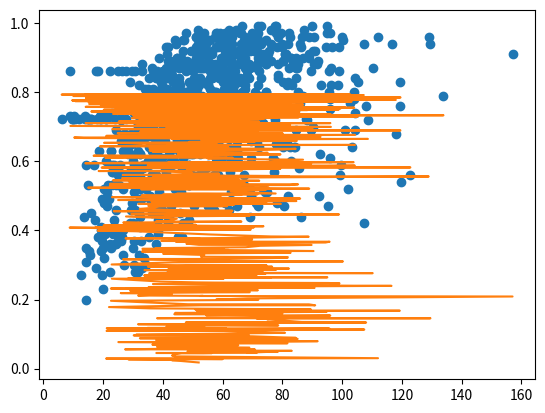

Reproduce this figure in Python.
# -*- coding: utf-8 -*-
"""
Created on Fri Feb 24 18:21:32 2023

[redacted]
"""



import numpy as np
from scipy.optimize import minimize
import math


def quadratic(x,a, b, c):
    return a/(1+2.73**(-b*x-c))

def objective(params):
    a, b, c = params
    return np.sum((quadratic(x,a,b, c) - y)**2)



# Load the data - the extra zeros are added as the curve should start from 0 
y=np.array([0,0,0,0,0,0,0,0,0,0,0,0,0,0,0,0,0,0,0,0,0,0,0,0,0,0,0,0,0,0,0,0,0,0,0,0,0,0,0,0,0,0,0,0,0,0,0,0,0,0,0,0,0,0,0,0,0,0,0,0,0,0,0,0,0,0,0,0,0,0,0,0,0,0,0,0,0,0,0,0,0.930	,	0.850	,	0.900	,	0.760	,	0.950	,	0.890	,	0.600	,	0.960	,	0.520	,	0.880	,	0.940	,	0.780	,	0.940	,	0.910	,	0.840	,	0.960	,	0.920	,	0.850	,	0.910	,	0.890	,	0.990	,	0.820	,	0.970	,	0.960	,	0.640	,	0.680	,	0.940	,	0.860	,	0.880	,	0.920	,	0.870	,	0.920	,	0.920	,	0.820	,	0.860	,	0.870	,	0.890	,	0.710	,	0.900	,	0.450	,	0.720	,	0.970	,	0.890	,	0.910	,	0.890	,	0.620	,	0.940	,	0.840	,	0.970	,	0.880	,	0.740	,	0.860	,	0.520	,	0.830	,	0.740	,	0.910	,	0.990	,	0.930	,	0.470	,	0.780	,	0.940	,	0.900	,	0.950	,	0.860	,	0.510	,	0.890	,	0.770	,	0.840	,	0.740	,	0.870	,	0.490	,	0.890	,	0.960	,	0.670	,	0.800	,	0.910	,	0.760	,	0.970	,	0.960	,	0.960	,	0.740	,	0.980	,	0.930	,	0.940	,	0.630	,	0.950	,	0.940	,	0.890	,	0.750	,	0.940	,	0.930	,	0.780	,	0.930	,	0.840	,	0.920	,	0.840	,	0.790	,	0.970	,	0.930	,	0.830	,	0.920	,	0.780	,	0.960	,	0.830	,	0.860	,	0.970	,	0.500	,	0.490	,	0.860	,	0.620	,	0.920	,	0.960	,	0.780	,	0.630	,	0.760	,	0.900	,	0.970	,	0.930	,	0.910	,	0.690	,	0.910	,	0.750	,	0.730	,	0.790	,	0.660	,	0.920	,	0.920	,	0.940	,	0.830	,	0.950	,	0.930	,	0.630	,	0.870	,	0.750	,	0.880	,	0.960	,	0.800	,	0.870	,	0.940	,	0.940	,	0.670	,	0.930	,	0.800	,	0.960	,	0.960	,	0.830	,	0.730	,	0.930	,	0.630	,	0.840	,	0.940	,	0.740	,	0.990	,	0.970	,	0.960	,	0.870	,	0.670	,	0.750	,	0.770	,	0.980	,	0.780	,	0.800	,	0.880	,	0.840	,	0.870	,	0.930	,	0.920	,	0.890	,	0.920	,	0.320	,	0.990	,	0.940	,	0.600	,	0.640	,	0.970	,	0.740	,	0.880	,	0.760	,	0.810	,	0.810	,	0.900	,	0.950	,	0.590	,	0.890	,	0.950	,	0.980	,	0.630	,	0.810	,	0.980	,	0.830	,	0.940	,	0.950	,	0.690	,	0.860	,	0.900	,	0.910	,	0.580	,	0.820	,	0.710	,	0.960	,	0.850	,	0.960	,	0.740	,	0.920	,	0.880	,	0.950	,	0.800	,	0.930	,	0.960	,	0.760	,	0.990	,	0.940	,	0.870	,	0.930	,	0.970	,	0.670	,	0.950	,	0.930	,	0.810	,	0.880	,	0.950	,	0.950	,	0.950	,	0.930	,	0.910	,	0.760	,	0.560	,	0.640	,	0.820	,	0.950	,	0.910	,	0.890	,	0.880	,	0.620	,	0.860	,	0.520	,	0.550	,	0.960	,	0.860	,	0.680	,	0.860	,	0.890	,	0.960	,	0.930	,	0.860	,	0.750	,	0.910	,	0.860	,	0.320	,	0.900	,	0.560	,	0.750	,	0.620	,	0.660	,	0.880	,	0.460	,	0.440	,	0.900	,	0.860	,	0.850	,	0.950	,	0.920	,	0.940	,	0.800	,	0.960	,	0.970	,	0.860	,	0.460	,	0.860	,	0.880	,	0.900	,	0.690	,	0.430	,	0.760	,	0.960	,	0.760	,	0.520	,	0.560	,	0.510	,	0.790	,	0.910	,	0.790	,	0.860	,	0.690	,	0.970	,	0.920	,	0.740	,	0.900	,	0.880	,	0.970	,	0.870	,	0.780	,	0.930	,	0.900	,	0.910	,	0.560	,	0.840	,	0.770	,	0.770	,	0.780	,	0.570	,	0.600	,	0.950	,	0.870	,	0.780	,	0.940	,	0.720	,	0.870	,	0.870	,	0.640	,	0.830	,	0.970	,	0.890	,	0.910	,	0.800	,	0.680	,	0.900	,	0.890	,	0.840	,	0.530	,	0.920	,	0.840	,	0.680	,	0.970	,	0.360	,	0.860	,	0.960	,	0.880	,	0.930	,	0.860	,	0.840	,	0.890	,	0.850	,	0.660	,	0.660	,	0.770	,	0.770	,	0.680	,	0.860	,	0.570	,	0.710	,	0.970	,	0.920	,	0.820	,	0.910	,	0.860	,	0.960	,	0.700	,	0.920	,	0.870	,	0.990	,	0.400	,	0.830	,	0.920	,	0.850	,	0.860	,	0.880	,	0.840	,	0.860	,	0.630	,	0.730	,	0.750	,	0.800	,	0.800	,	0.870	,	0.780	,	0.560	,	0.650	,	0.630	,	0.490	,	0.640	,	0.560	,	0.900	,	0.740	,	0.600	,	0.830	,	0.870	,	0.830	,	0.820	,	0.690	,	0.840	,	0.730	,	0.760	,	0.780	,	0.840	,	0.780	,	0.880	,	0.790	,	0.530	,	0.710	,	0.470	,	0.790	,	0.390	,	0.570	,	0.640	,	0.840	,	0.590	,	0.640	,	0.800	,	0.610	,	0.760	,	0.900	,	0.650	,	0.900	,	0.910	,	0.800	,	0.540	,	0.650	,	0.560	,	0.580	,	0.680	,	0.840	,	0.620	,	0.820	,	0.890	,	0.870	,	0.730	,	0.730	,	0.810	,	0.900	,	0.860	,	0.730	,	0.660	,	0.440	,	0.840	,	0.870	,	0.650	,	0.810	,	0.890	,	0.800	,	0.480	,	0.790	,	0.860	,	0.720	,	0.800	,	0.800	,	0.870	,	0.880	,	0.900	,	0.640	,	0.780	,	0.710	,	0.800	,	0.720	,	0.630	,	0.840	,	0.770	,	0.440	,	0.730	,	0.730	,	0.890	,	0.690	,	0.430	,	0.820	,	0.630	,	0.810	,	0.730	,	0.790	,	0.690	,	0.820	,	0.710	,	0.800	,	0.900	,	0.830	,	0.610	,	0.590	,	0.660	,	0.580	,	0.410	,	0.710	,	0.780	,	0.840	,	0.810	,	0.670	,	0.830	,	0.620	,	0.860	,	0.760	,	0.730	,	0.780	,	0.680	,	0.800	,	0.760	,	0.760	,	0.740	,	0.740	,	0.880	,	0.920	,	0.750	,	0.800	,	0.870	,	0.790	,	0.810	,	0.800	,	0.870	,	0.730	,	0.740	,	0.460	,	0.700	,	0.640	,	0.640	,	0.560	,	0.770	,	0.810	,	0.790	,	0.830	,	0.590	,	0.810	,	0.610	,	0.350	,	0.850	,	0.800	,	0.770	,	0.790	,	0.740	,	0.840	,	0.620	,	0.660	,	0.370	,	0.710	,	0.680	,	0.820	,	0.870	,	0.570	,	0.810	,	0.830	,	0.710	,	0.510	,	0.650	,	0.840	,	0.860	,	0.780	,	0.640	,	0.580	,	0.450	,	0.920	,	0.840	,	0.740	,	0.730	,	0.610	,	0.830	,	0.420	,	0.450	,	0.730	,	0.740	,	0.850	,	0.600	,	0.790	,	0.350	,	0.500	,	0.870	,	0.690	,	0.870	,	0.800	,	0.700	,	0.800	,	0.880	,	0.820	,	0.390	,	0.820	,	0.640	,	0.790	,	0.360	,	0.720	,	0.810	,	0.690	,	0.720	,	0.790	,	0.760	,	0.820	,	0.650	,	0.722	,	0.860	,	0.720	,	0.610	,	0.800	,	0.830	,	0.750	,	0.850	,	0.930	,	0.800	,	0.710	,	0.720	,	0.740	,	0.570	,	0.820	,	0.540	,	0.840	,	0.760	,	0.820	,	0.722	,	0.520	,	0.840	,	0.680	,	0.610	,	0.810	,	0.820	,	0.630	,	0.660	,	0.740	,	0.840	,	0.750	,	0.680	,	0.590	,	0.650	,	0.510	,	0.930	,	0.710	,	0.800	,	0.640	,	0.690	,	0.800	,	0.460	,	0.780	,	0.730	,	0.820	,	0.660	,	0.722	,	0.690	,	0.880	,	0.810	,	0.690	,	0.650	,	0.700	,	0.620	,	0.590	,	0.590	,	0.590	,	0.820	,	0.490	,	0.800	,	0.590	,	0.880	,	0.660	,	0.580	,	0.470	,	0.720	,	0.480	,	0.400	,	0.840	,	0.990	,	0.480	,	0.740	,	0.530	,	0.540	,	0.760	,	0.900	,	0.380	,	0.590	,	0.590	,	0.390	,	0.640	,	0.722	,	0.700	,	0.340	,	0.660	,	0.670	,	0.640	,	0.770	,	0.590	,	0.920	,	0.720	,	0.540	,	0.660	,	0.610	,	0.900	,	0.640	,	0.760	,	0.370	,	0.910	,	0.930	,	0.460	,	0.510	,	0.890	,	0.470	,	0.722	,	0.640	,	0.560	,	0.660	,	0.560	,	0.490	,	0.470	,	0.722	,	0.600	,	0.722	,	0.730	,	0.840	,	0.740	,	0.360	,	0.600	,	0.890	,	0.722	,	0.440	,	0.580	,	0.722	,	0.520	,	0.630	,	0.300	,	0.290	,	0.750	,	0.670	,	0.940	,	0.680	,	0.450	,	0.530	,	0.980	,	0.800	,	0.340	,	0.730	,	0.480	,	0.600	,	0.460	,	0.770	,	0.660	,	0.590	,	0.790	,	0.720	,	0.670	,	0.710	,	0.730	,	0.460	,	0.520	,	0.640	,	0.550	,	0.710	,	0.500	,	0.580	,	0.790	,	0.620	,	0.680	,	0.310	,	0.760	,	0.710	,	0.610	,	0.880	,	0.420	,	0.890	,	0.590	,	0.330	,	0.380	,	0.760	,	0.200	,	0.400	,	0.470	,	0.510	,	0.290	,	0.722	,	0.720	,	0.650	,	0.540	,	0.370	,	0.660	,	0.490	,	0.620	,	0.520	,	0.630	,	0.880	,	0.490	,	0.490	,	0.750	,	0.700	,	0.470	,	0.730	,	0.630	,	0.640	,	0.770	,	0.370	,	0.720	,	0.370	,	0.560	,	0.420	,	0.550	,	0.620	,	0.700	,	0.660	,	0.590	,	0.630	,	0.560	,	0.380	,	0.380	,	0.722	,	0.670	,	0.722	,	0.270	,	0.722	,	0.470	,	0.330	,	0.722	,	0.700	,	0.510	,	0.370	,	0.550	,	0.710	,	0.570	,	0.660	,	0.580	,	0.530	,	0.750	,	0.400	,	0.410	,	0.530	,	0.760	,	0.750	,	0.520	,	0.700	,	0.780	,	0.350	,	0.420	,	0.670	,	0.722	,	0.570	,	0.460	,	0.230	,	0.680	,	0.300	,	0.722	,	0.880	,	0.600	,	0.350	,	0.420	,	0.490	,	0.640	,	0.440	,	0.450	,	0.550	,	0.540	,	0.620	,	0.690	,	0.270	,	0.570	,	0.750	,	0.430	,	0.360	,	0.680	,	0.560	,	0.790	,	0.300	,	0.580	,	0.330	,	0.770	,	0.722	,	0.722	,	0.830	,	0.722	,	0.700	,	0.722	,	0.280	,	0.410	,	0.722	,	0.530	,	0.680	,	0.720	,	0.550	,	0.700	,	0.280	,	0.480	,	0.490	,	0.500	,	0.840	,	0.722	,	0.620	,	0.722	,	0.722	,	0.680	,	0.722	,	0.630	,	0.722	,	0.530	,	0.610	,	0.860	,	0.770	,	0.570	,	0.722	,	0.610	,	0.280	,	0.690	,	0.670	,	0.780	,	0.430	,	0.730	,	0.640	,	0.590	,	0.390	,	0.680	,	0.440	,	0.690	,	0.380	,	0.280	,	0.490	,	0.610	,	0.540	,	0.530])
x=np.array([0,0,0,0,0,0,0,0,0,0,0,0,0,0,0,0,0,0,0,0,0,0,0,0,0,0,0,0,0,0,0,0,0,0,0,0,0,0,0,0,0,0,0,0,0,0,0,0,0,0,0,0,0,0,0,0,0,0,0,0,0,0,0,0,0,0,0,0,0,0,0,0,0,0,0,0,0,0,0,0,51.95952247	,	42.97	,	45.90300448	,	28.41885246	,	59.9535533	,	50.82461538	,	20.95032468	,	112.0065957	,	43.96355978	,	43.019081	,	44.31566964	,	46.21038961	,	53.55721198	,	56.40510086	,	37.7788806	,	71.39692506	,	68.18060274	,	78.56388175	,	60.81419355	,	48.21948529	,	72.68456464	,	83.13738776	,	58.07537778	,	70.83076923	,	36.50025862	,	27.30863636	,	68.93	,	38.01058252	,	56.29187179	,	65.21327103	,	36.45309735	,	60.86730769	,	52.29508242	,	81.68562842	,	25.06	,	67.55978892	,	91.79909297	,	73.64363636	,	45.61337838	,	38.742	,	37.75851752	,	71.98584821	,	51.34381963	,	41.22606061	,	85.10661721	,	32.26805195	,	79.85325714	,	84.48697248	,	69.965209	,	45.82872774	,	30.21026239	,	30.59	,	68.82374194	,	65.46022599	,	31.00067606	,	80.87636364	,	71.975625	,	59.67135338	,	21.12421053	,	41.26276888	,	107.4177143	,	38.57578616	,	74.54784566	,	95.69901478	,	21.17990476	,	61.09	,	34.77347926	,	45.46629464	,	53.97239203	,	41.15466667	,	42.88755556	,	41.53540816	,	78.61315068	,	31.64256198	,	62.54953846	,	81.06804348	,	108.0348024	,	47.64601824	,	100.1105797	,	86.49886199	,	74.88128319	,	76.07804408	,	71.29142857	,	129.5627907	,	38.01504202	,	67.04556738	,	86.01811321	,	74.38541547	,	96.03133333	,	54.45572414	,	68.03	,	43.79245014	,	80.00343558	,	68.66390836	,	50.56109244	,	50.87527897	,	44.07433962	,	94.79862745	,	51.4827933	,	119.3089754	,	54.81376694	,	59.64165025	,	50.92274238	,	63.259	,	89.52073569	,	61.95057692	,	35.74915989	,	21.93301242	,	36.65105769	,	52.52169863	,	90.97255639	,	88.8698338	,	48.37737931	,	22.59303226	,	67.99398417	,	71.93758242	,	57.80506494	,	68.36594828	,	157.0520823	,	52.53177898	,	53.45263636	,	31.68064516	,	43.01161644	,	35.08412451	,	25.87436658	,	69.06726027	,	49.39934021	,	63.06814607	,	29.00257534	,	71.7961991	,	40.94311005	,	22.54856287	,	49.11452514	,	27.65126984	,	90.74089888	,	59.68579832	,	35.10416667	,	45.29884097	,	116.5237097	,	72.76506739	,	36.65543689	,	99.11041353	,	95.48261097	,	57.28556769	,	51.14273138	,	39.32428571	,	22.87880109	,	60.35657426	,	28.36021918	,	39.35133333	,	76.20611898	,	39.66857143	,	95.04613372	,	60.88324561	,	62.65021978	,	57.62791878	,	33.68681081	,	70.38542936	,	71.32225275	,	51.83497143	,	63.53890173	,	74.35227273	,	57.39912863	,	35.37459016	,	110.2262931	,	41.5736105	,	62.6365748	,	73.50577007	,	70.61031746	,	33.79982143	,	77.84623762	,	58.75940541	,	77.615	,	53.20203915	,	82.20629428	,	41.8840274	,	47.86730458	,	76.55537415	,	34.95591837	,	51.55282974	,	74.63928571	,	46.76785714	,	22.81222727	,	43.34560364	,	100.2788372	,	64.50692494	,	26.63813559	,	34.11452012	,	62.18142857	,	81.71039039	,	81.81495238	,	52.72099715	,	53.85267016	,	40.07	,	82.73669834	,	65.08285714	,	32.95145455	,	51.25040816	,	43.57210674	,	90.41237624	,	62.21861048	,	61.85	,	42.1972103	,	56.43049887	,	33.12497041	,	60.46747604	,	37.51766423	,	58.38543956	,	67.60098901	,	72.52193878	,	89.76683983	,	52.06241096	,	47.8549726	,	94.430625	,	95.79158683	,	44.30931937	,	55.77366548	,	69.0486711	,	39.41479452	,	68.83348315	,	47.17456522	,	55.17806122	,	69.86287212	,	61.40816279	,	55.37053571	,	42.12140436	,	52.20913699	,	27.46660131	,	55.23298153	,	60.79869565	,	88.7910453	,	76.11037736	,	55.86041916	,	30.97466042	,	18.15777778	,	34.39377049	,	36.52323651	,	69.4169163	,	55.78877778	,	38.70085246	,	8.76	,	66.76202658	,	70.43171429	,	51.76510204	,	17.46	,	62.18854305	,	73.65477366	,	40.60959184	,	20.13627968	,	50.99820253	,	27.16733957	,	30.85979592	,	36.8915	,	26.70800539	,	66.28084592	,	37.63614754	,	41.76428571	,	44.63267532	,	27.634	,	42.08447964	,	44.12067055	,	51.13944056	,	69.01350427	,	40.81016173	,	60.93972125	,	66.0047138	,	98.96333333	,	29.3801897	,	42.79412104	,	60.13629893	,	62.91698113	,	40.39389671	,	23.53020202	,	55.78228571	,	63.26935361	,	50.94271676	,	32.21162338	,	36.2874359	,	38.70090909	,	43.8908867	,	61.47768254	,	35.095	,	63.88306383	,	31.75364985	,	79.50087912	,	50.42796721	,	52.89158607	,	66.15	,	74.62922652	,	53.86833333	,	52.89063694	,	36.15102981	,	51.15785714	,	84.67266667	,	80.73115385	,	24.98554545	,	55.98360743	,	73.2602551	,	85.9477551	,	61.27221024	,	22.9369281	,	59.33967603	,	52.32540146	,	46.68824513	,	32.8576824	,	66.24880435	,	39.97806452	,	43.36095238	,	71.61784264	,	44.61627329	,	54.45285714	,	77.74064516	,	62.66134948	,	63.52201072	,	74.45875	,	32.67421053	,	88.97595694	,	80.10065089	,	62.64182482	,	14.93542466	,	75.40343826	,	62.14271795	,	33.11828402	,	65.65612245	,	22.2041	,	40	,	82.44096346	,	85.24830645	,	57.63278061	,	22.26	,	58.91494305	,	67.38355972	,	61.48065574	,	40.02754386	,	28.60650485	,	58.48387755	,	72.25191489	,	55.32528767	,	29.63	,	23.24649123	,	47.72015873	,	59.06637168	,	65.46781931	,	63.87100529	,	64.77211864	,	26.31	,	128.9867147	,	36.70545455	,	67.46867347	,	82.11962264	,	77.40792642	,	26.51588235	,	48.78702041	,	46.76033708	,	58.83569014	,	50.02927039	,	49.58850829	,	41.13382979	,	32.87	,	18.48231214	,	32.34174603	,	49.47146341	,	66.41722543	,	48.0567027	,	52.90806971	,	79.26323077	,	67.06771429	,	77.98160748	,	36.33894879	,	19.47672131	,	28.22584726	,	122.8456126	,	67.6176	,	104.2533036	,	34.89526316	,	44.93930233	,	62.71051587	,	60.44857143	,	55.11176471	,	89.62528571	,	55.73430657	,	14.00143617	,	29.06787611	,	103.839	,	41.85183673	,	95.83181818	,	74.41709677	,	86.90817121	,	67.00781513	,	70.17058824	,	54.95821429	,	63.33327103	,	20.727	,	30.07	,	43.4977381	,	56.35724138	,	16.78934247	,	58.54333333	,	61.49946136	,	57.81418033	,	79.36413428	,	60.98854037	,	44.98185567	,	72.01340708	,	75.05781385	,	45.12424318	,	36.53146718	,	58.5926	,	49.888	,	46.24043038	,	35.54538462	,	38.12900966	,	60.8999631	,	71.86025806	,	80.09716129	,	84.45073634	,	35.46629032	,	44	,	61.90168142	,	44.798125	,	60.50177778	,	18.9	,	29.31472727	,	32.25222222	,	104.3013882	,	49.86928571	,	58.24102041	,	41.38612245	,	45.58668281	,	57.18532663	,	20.26782857	,	59.38766854	,	63.96598015	,	48.81142857	,	70.73453571	,	61.36720548	,	84.80056995	,	52.87	,	59.58264957	,	84.21825581	,	78.1369246	,	53.15189041	,	57.37820896	,	108.6262918	,	63.22976744	,	43.06232639	,	45.41530612	,	13.48429577	,	10.27989071	,	60.00669323	,	66.23960591	,	62.77268482	,	38.30172973	,	92.75251337	,	42.22693878	,	43.97339806	,	21.01491429	,	39.65995556	,	104.3129814	,	31.96643836	,	33.8387062	,	57.66924119	,	62.82280323	,	53.1952381	,	65.14809917	,	35.25264957	,	80.10856423	,	24.8443553	,	32.18395225	,	52.69406593	,	54.17286533	,	63.44	,	39.93832918	,	71.81427313	,	52.91722222	,	32.3697479	,	56.66857585	,	41.13123711	,	34.07060241	,	40.89497159	,	43.26533333	,	60.33717949	,	119.5109227	,	44.98936508	,	72.27536232	,	23.04576271	,	58.7676178	,	90.16469388	,	67.73827586	,	41.25584488	,	69.23239554	,	41.18119134	,	60.40671875	,	50.23	,	96.23554622	,	9.009257143	,	52.33758621	,	30.50666667	,	32.39275449	,	82.58229219	,	46.33571429	,	36.26120301	,	35.37214925	,	36.5228	,	53.22991111	,	45.37384946	,	48.86624615	,	55.78967742	,	96.06407266	,	14.07696429	,	60.9721039	,	49.81666667	,	53.00828571	,	72.18457143	,	37.73759657	,	52.19455197	,	28.41194805	,	44.61035714	,	25.20262338	,	34.61367542	,	41.03	,	39.77702703	,	53.69817043	,	32.11438017	,	60.86669173	,	60.19083744	,	72.65298701	,	74.20096154	,	29.58217949	,	72.72674134	,	72.04692308	,	51.61058824	,	59.03247813	,	85.43267281	,	36.25130435	,	71.40795238	,	78.59026455	,	40.55428571	,	77.0692437	,	57.8490604	,	105.2425543	,	46.58670554	,	31.95460808	,	61.74125506	,	33.40627178	,	68.27919137	,	30.12424419	,	133.9229457	,	29.86726027	,	81.97305764	,	51.5039759	,	61.93857143	,	47.50731092	,	63.78396226	,	44.64640569	,	45.36043478	,	71.6208	,	96.14096774	,	23.30244019	,	49.38211155	,	83.744	,	40.89454545	,	24.11026455	,	62.21388571	,	67.42508982	,	31.70365559	,	34.10764479	,	62.78731343	,	85.65	,	67.52169863	,	45.92486141	,	16	,	47.66111111	,	44.06539326	,	46.55	,	42.23	,	43.5275	,	56.11674772	,	58.40737201	,	78.10706349	,	48.0938961	,	43.66619048	,	88.38973422	,	58.61571429	,	40.90584527	,	98.77309589	,	30.11913649	,	68.00129353	,	47.49979849	,	52.13326146	,	27.47	,	20.19778689	,	63.86182073	,	45.94776398	,	76.71207006	,	44.32587224	,	63.91361345	,	48.07795918	,	81.69098592	,	39.50591837	,	56.31865801	,	65.61901639	,	62.109375	,	99.44827004	,	38.08757202	,	30.16797468	,	96.61201327	,	31.53748201	,	36.85859459	,	57.01981873	,	24.18021563	,	104.0361633	,	24.17708215	,	76.17	,	69.78982143	,	51.54777293	,	50.83643735	,	26	,	100.9509028	,	78.57081232	,	62.65625899	,	84.64359649	,	47.38838298	,	35.04207547	,	49.90817337	,	23.46	,	40.25851852	,	14.12681564	,	45.87166163	,	50.60853862	,	47.28176991	,	41.65253456	,	65.06636691	,	31.71693151	,	40.64137363	,	71.67407792	,	77.4747981	,	29.76398058	,	19.20018519	,	50.29409639	,	66.51636015	,	60.64186722	,	44.01992126	,	22.9668323	,	53.8909816	,	25.60588235	,	86.98934783	,	26.40531507	,	33.25937695	,	42.87646341	,	25.07552124	,	72.21632877	,	23.81181818	,	65.07661376	,	15.27825503	,	54.17081181	,	55.73440678	,	62.16760291	,	49.22547619	,	55.0027003	,	61.72237467	,	49.69918919	,	38.35512635	,	55.12642857	,	69.43129121	,	82.75887052	,	35.30122449	,	57.74410774	,	30.27005495	,	61.58186813	,	86.32017751	,	39.53113744	,	74.77012987	,	42.03925373	,	95.23398496	,	14.9725	,	103.1905627	,	58.58634146	,	71.60664083	,	99.24515038	,	69.86472284	,	64.64171315	,	10.61	,	82.79146444	,	19.33	,	35.22134771	,	52.48043956	,	46.535	,	24.26814016	,	42.73377049	,	54.94717557	,	9.8	,	86.29973384	,	53.55887931	,	9.6	,	73.47585127	,	47.25583062	,	26.93666667	,	32.88285714	,	55.81527132	,	39.05642857	,	51.79763077	,	117.9728571	,	15.90439437	,	25.37680672	,	87.18	,	85.08764706	,	19.19910663	,	33.3102459	,	71.23396437	,	43.67547826	,	39.3614094	,	61.32173469	,	51.45448598	,	25.49148148	,	60.77384259	,	43.06340782	,	34.26532091	,	31.56058577	,	38.23034483	,	62.20737991	,	101.8163196	,	55.05556901	,	36.5718578	,	58.09621622	,	69.6271028	,	46.78748031	,	58.22649547	,	49.53557377	,	61.61043956	,	14.22824742	,	58.90225974	,	39.57763066	,	39.62785498	,	83.69559278	,	41.75937269	,	52.41878706	,	30.27506849	,	31.96	,	46.40203647	,	36.68140351	,	14.30375691	,	38.45383117	,	80.47101604	,	62.86793103	,	17.73604396	,	88	,	53.17511727	,	55.33981221	,	119.5495477	,	32.70419192	,	64.94677419	,	35.57010101	,	37.96491484	,	69.04178138	,	45.43011494	,	45.72065789	,	50.69259574	,	32.52498789	,	43.00371901	,	52.34522184	,	42.70972477	,	37.98896104	,	31.76072727	,	57.06897243	,	70.08017857	,	25.06155738	,	26.10638298	,	25.79528517	,	57.11981865	,	28.99095238	,	46.78533898	,	48.22359223	,	57.46671159	,	69.42809524	,	48.69696429	,	47.94136986	,	26.74688312	,	18.33789189	,	35.345	,	10	,	48.75830846	,	15.1552381	,	12.61333333	,	15	,	50.49136986	,	26.76073469	,	37.99133333	,	54.7741791	,	45.92604938	,	19.46869565	,	43.46741144	,	53.55675676	,	28.90940476	,	40.57849785	,	54.46131868	,	21.697	,	46.51645022	,	22.85591623	,	23.79694611	,	48.82255952	,	72.92977199	,	50.4908313	,	26.55296188	,	31.51671429	,	41.54104478	,	22.70155224	,	29.8102965	,	61.72	,	19	,	30.91688889	,	57.19375	,	19.82983607	,	29.43350158	,	34.33725806	,	11.99931559	,	91.66682609	,	36.47704501	,	19.93967816	,	107.2425397	,	37.13043478	,	64.60185841	,	69.10833333	,	45.70455801	,	58.17262295	,	35.85147651	,	41.96136213	,	36.31315018	,	19.6435	,	77.08158904	,	84.1776234	,	48.57269663	,	37.60631579	,	26.84539683	,	37.68773026	,	44.57091644	,	30.35542857	,	33.30252852	,	15.45473684	,	31.11539063	,	18	,	14	,	80.33534483	,	6.081890244	,	48.97448052	,	25.65299771	,	22.21012245	,	19.22396491	,	26.01695652	,	35.86796875	,	67.56742268	,	48.50410658	,	32.81420168	,	90.19535714	,	30.76928571	,	78.08273556	,	32.23571429	,	92.2445584	,	65.95626404	,	26	,	92.43315942	,	26.01956522	,	21	,	60.71192308	,	21	,	64.87590426	,	16	,	24.30048443	,	59.50614525	,	67.99716981	,	102.6460526	,	62.5975	,	36.01585366	,	38.32656388	,	31.67576812	,	43.96111111	,	46.45325062	,	52.58647619	,	17.11377522	,	39.34466019	,	80.20971429	,	62.2930031	,	38.23	,	57.48908676	,	42.08746479	,	39.5302924	,	44.87679452	,	42.52917647	,	32.765	,	62.3666	,	49.96838961	,	48.64906667])



# Define the objective function
def objective(params):
    a,b, c = params
    return np.sum((quadratic(x, a,b, c) - y)**2)

# Estimate the parameters using the least squares method
initial_guess = [0,0, 0]
result = minimize(objective, initial_guess)

yorig=np.array([0.930	,	0.850	,	0.900	,	0.760	,	0.950	,	0.890	,	0.600	,	0.960	,	0.520	,	0.880	,	0.940	,	0.780	,	0.940	,	0.910	,	0.840	,	0.960	,	0.920	,	0.850	,	0.910	,	0.890	,	0.990	,	0.820	,	0.970	,	0.960	,	0.640	,	0.680	,	0.940	,	0.860	,	0.880	,	0.920	,	0.870	,	0.920	,	0.920	,	0.820	,	0.860	,	0.870	,	0.890	,	0.710	,	0.900	,	0.450	,	0.720	,	0.970	,	0.890	,	0.910	,	0.890	,	0.620	,	0.940	,	0.840	,	0.970	,	0.880	,	0.740	,	0.860	,	0.520	,	0.830	,	0.740	,	0.910	,	0.990	,	0.930	,	0.470	,	0.780	,	0.940	,	0.900	,	0.950	,	0.860	,	0.510	,	0.890	,	0.770	,	0.840	,	0.740	,	0.870	,	0.490	,	0.890	,	0.960	,	0.670	,	0.800	,	0.910	,	0.760	,	0.970	,	0.960	,	0.960	,	0.740	,	0.980	,	0.930	,	0.940	,	0.630	,	0.950	,	0.940	,	0.890	,	0.750	,	0.940	,	0.930	,	0.780	,	0.930	,	0.840	,	0.920	,	0.840	,	0.790	,	0.970	,	0.930	,	0.830	,	0.920	,	0.780	,	0.960	,	0.830	,	0.860	,	0.970	,	0.500	,	0.490	,	0.860	,	0.620	,	0.920	,	0.960	,	0.780	,	0.630	,	0.760	,	0.900	,	0.970	,	0.930	,	0.910	,	0.690	,	0.910	,	0.750	,	0.730	,	0.790	,	0.660	,	0.920	,	0.920	,	0.940	,	0.830	,	0.950	,	0.930	,	0.630	,	0.870	,	0.750	,	0.880	,	0.960	,	0.800	,	0.870	,	0.940	,	0.940	,	0.670	,	0.930	,	0.800	,	0.960	,	0.960	,	0.830	,	0.730	,	0.930	,	0.630	,	0.840	,	0.940	,	0.740	,	0.990	,	0.970	,	0.960	,	0.870	,	0.670	,	0.750	,	0.770	,	0.980	,	0.780	,	0.800	,	0.880	,	0.840	,	0.870	,	0.930	,	0.920	,	0.890	,	0.920	,	0.320	,	0.990	,	0.940	,	0.600	,	0.640	,	0.970	,	0.740	,	0.880	,	0.760	,	0.810	,	0.810	,	0.900	,	0.950	,	0.590	,	0.890	,	0.950	,	0.980	,	0.630	,	0.810	,	0.980	,	0.830	,	0.940	,	0.950	,	0.690	,	0.860	,	0.900	,	0.910	,	0.580	,	0.820	,	0.710	,	0.960	,	0.850	,	0.960	,	0.740	,	0.920	,	0.880	,	0.950	,	0.800	,	0.930	,	0.960	,	0.760	,	0.990	,	0.940	,	0.870	,	0.930	,	0.970	,	0.670	,	0.950	,	0.930	,	0.810	,	0.880	,	0.950	,	0.950	,	0.950	,	0.930	,	0.910	,	0.760	,	0.560	,	0.640	,	0.820	,	0.950	,	0.910	,	0.890	,	0.880	,	0.620	,	0.860	,	0.520	,	0.550	,	0.960	,	0.860	,	0.680	,	0.860	,	0.890	,	0.960	,	0.930	,	0.860	,	0.750	,	0.910	,	0.860	,	0.320	,	0.900	,	0.560	,	0.750	,	0.620	,	0.660	,	0.880	,	0.460	,	0.440	,	0.900	,	0.860	,	0.850	,	0.950	,	0.920	,	0.940	,	0.800	,	0.960	,	0.970	,	0.860	,	0.460	,	0.860	,	0.880	,	0.900	,	0.690	,	0.430	,	0.760	,	0.960	,	0.760	,	0.520	,	0.560	,	0.510	,	0.790	,	0.910	,	0.790	,	0.860	,	0.690	,	0.970	,	0.920	,	0.740	,	0.900	,	0.880	,	0.970	,	0.870	,	0.780	,	0.930	,	0.900	,	0.910	,	0.560	,	0.840	,	0.770	,	0.770	,	0.780	,	0.570	,	0.600	,	0.950	,	0.870	,	0.780	,	0.940	,	0.720	,	0.870	,	0.870	,	0.640	,	0.830	,	0.970	,	0.890	,	0.910	,	0.800	,	0.680	,	0.900	,	0.890	,	0.840	,	0.530	,	0.920	,	0.840	,	0.680	,	0.970	,	0.360	,	0.860	,	0.960	,	0.880	,	0.930	,	0.860	,	0.840	,	0.890	,	0.850	,	0.660	,	0.660	,	0.770	,	0.770	,	0.680	,	0.860	,	0.570	,	0.710	,	0.970	,	0.920	,	0.820	,	0.910	,	0.860	,	0.960	,	0.700	,	0.920	,	0.870	,	0.990	,	0.400	,	0.830	,	0.920	,	0.850	,	0.860	,	0.880	,	0.840	,	0.860	,	0.630	,	0.730	,	0.750	,	0.800	,	0.800	,	0.870	,	0.780	,	0.560	,	0.650	,	0.630	,	0.490	,	0.640	,	0.560	,	0.900	,	0.740	,	0.600	,	0.830	,	0.870	,	0.830	,	0.820	,	0.690	,	0.840	,	0.730	,	0.760	,	0.780	,	0.840	,	0.780	,	0.880	,	0.790	,	0.530	,	0.710	,	0.470	,	0.790	,	0.390	,	0.570	,	0.640	,	0.840	,	0.590	,	0.640	,	0.800	,	0.610	,	0.760	,	0.900	,	0.650	,	0.900	,	0.910	,	0.800	,	0.540	,	0.650	,	0.560	,	0.580	,	0.680	,	0.840	,	0.620	,	0.820	,	0.890	,	0.870	,	0.730	,	0.730	,	0.810	,	0.900	,	0.860	,	0.730	,	0.660	,	0.440	,	0.840	,	0.870	,	0.650	,	0.810	,	0.890	,	0.800	,	0.480	,	0.790	,	0.860	,	0.720	,	0.800	,	0.800	,	0.870	,	0.880	,	0.900	,	0.640	,	0.780	,	0.710	,	0.800	,	0.720	,	0.630	,	0.840	,	0.770	,	0.440	,	0.730	,	0.730	,	0.890	,	0.690	,	0.430	,	0.820	,	0.630	,	0.810	,	0.730	,	0.790	,	0.690	,	0.820	,	0.710	,	0.800	,	0.900	,	0.830	,	0.610	,	0.590	,	0.660	,	0.580	,	0.410	,	0.710	,	0.780	,	0.840	,	0.810	,	0.670	,	0.830	,	0.620	,	0.860	,	0.760	,	0.730	,	0.780	,	0.680	,	0.800	,	0.760	,	0.760	,	0.740	,	0.740	,	0.880	,	0.920	,	0.750	,	0.800	,	0.870	,	0.790	,	0.810	,	0.800	,	0.870	,	0.730	,	0.740	,	0.460	,	0.700	,	0.640	,	0.640	,	0.560	,	0.770	,	0.810	,	0.790	,	0.830	,	0.590	,	0.810	,	0.610	,	0.350	,	0.850	,	0.800	,	0.770	,	0.790	,	0.740	,	0.840	,	0.620	,	0.660	,	0.370	,	0.710	,	0.680	,	0.820	,	0.870	,	0.570	,	0.810	,	0.830	,	0.710	,	0.510	,	0.650	,	0.840	,	0.860	,	0.780	,	0.640	,	0.580	,	0.450	,	0.920	,	0.840	,	0.740	,	0.730	,	0.610	,	0.830	,	0.420	,	0.450	,	0.730	,	0.740	,	0.850	,	0.600	,	0.790	,	0.350	,	0.500	,	0.870	,	0.690	,	0.870	,	0.800	,	0.700	,	0.800	,	0.880	,	0.820	,	0.390	,	0.820	,	0.640	,	0.790	,	0.360	,	0.720	,	0.810	,	0.690	,	0.720	,	0.790	,	0.760	,	0.820	,	0.650	,	0.722	,	0.860	,	0.720	,	0.610	,	0.800	,	0.830	,	0.750	,	0.850	,	0.930	,	0.800	,	0.710	,	0.720	,	0.740	,	0.570	,	0.820	,	0.540	,	0.840	,	0.760	,	0.820	,	0.722	,	0.520	,	0.840	,	0.680	,	0.610	,	0.810	,	0.820	,	0.630	,	0.660	,	0.740	,	0.840	,	0.750	,	0.680	,	0.590	,	0.650	,	0.510	,	0.930	,	0.710	,	0.800	,	0.640	,	0.690	,	0.800	,	0.460	,	0.780	,	0.730	,	0.820	,	0.660	,	0.722	,	0.690	,	0.880	,	0.810	,	0.690	,	0.650	,	0.700	,	0.620	,	0.590	,	0.590	,	0.590	,	0.820	,	0.490	,	0.800	,	0.590	,	0.880	,	0.660	,	0.580	,	0.470	,	0.720	,	0.480	,	0.400	,	0.840	,	0.990	,	0.480	,	0.740	,	0.530	,	0.540	,	0.760	,	0.900	,	0.380	,	0.590	,	0.590	,	0.390	,	0.640	,	0.722	,	0.700	,	0.340	,	0.660	,	0.670	,	0.640	,	0.770	,	0.590	,	0.920	,	0.720	,	0.540	,	0.660	,	0.610	,	0.900	,	0.640	,	0.760	,	0.370	,	0.910	,	0.930	,	0.460	,	0.510	,	0.890	,	0.470	,	0.722	,	0.640	,	0.560	,	0.660	,	0.560	,	0.490	,	0.470	,	0.722	,	0.600	,	0.722	,	0.730	,	0.840	,	0.740	,	0.360	,	0.600	,	0.890	,	0.722	,	0.440	,	0.580	,	0.722	,	0.520	,	0.630	,	0.300	,	0.290	,	0.750	,	0.670	,	0.940	,	0.680	,	0.450	,	0.530	,	0.980	,	0.800	,	0.340	,	0.730	,	0.480	,	0.600	,	0.460	,	0.770	,	0.660	,	0.590	,	0.790	,	0.720	,	0.670	,	0.710	,	0.730	,	0.460	,	0.520	,	0.640	,	0.550	,	0.710	,	0.500	,	0.580	,	0.790	,	0.620	,	0.680	,	0.310	,	0.760	,	0.710	,	0.610	,	0.880	,	0.420	,	0.890	,	0.590	,	0.330	,	0.380	,	0.760	,	0.200	,	0.400	,	0.470	,	0.510	,	0.290	,	0.722	,	0.720	,	0.650	,	0.540	,	0.370	,	0.660	,	0.490	,	0.620	,	0.520	,	0.630	,	0.880	,	0.490	,	0.490	,	0.750	,	0.700	,	0.470	,	0.730	,	0.630	,	0.640	,	0.770	,	0.370	,	0.720	,	0.370	,	0.560	,	0.420	,	0.550	,	0.620	,	0.700	,	0.660	,	0.590	,	0.630	,	0.560	,	0.380	,	0.380	,	0.722	,	0.670	,	0.722	,	0.270	,	0.722	,	0.470	,	0.330	,	0.722	,	0.700	,	0.510	,	0.370	,	0.550	,	0.710	,	0.570	,	0.660	,	0.580	,	0.530	,	0.750	,	0.400	,	0.410	,	0.530	,	0.760	,	0.750	,	0.520	,	0.700	,	0.780	,	0.350	,	0.420	,	0.670	,	0.722	,	0.570	,	0.460	,	0.230	,	0.680	,	0.300	,	0.722	,	0.880	,	0.600	,	0.350	,	0.420	,	0.490	,	0.640	,	0.440	,	0.450	,	0.550	,	0.540	,	0.620	,	0.690	,	0.270	,	0.570	,	0.750	,	0.430	,	0.360	,	0.680	,	0.560	,	0.790	,	0.300	,	0.580	,	0.330	,	0.770	,	0.722	,	0.722	,	0.830	,	0.722	,	0.700	,	0.722	,	0.280	,	0.410	,	0.722	,	0.530	,	0.680	,	0.720	,	0.550	,	0.700	,	0.280	,	0.480	,	0.490	,	0.500	,	0.840	,	0.722	,	0.620	,	0.722	,	0.722	,	0.680	,	0.722	,	0.630	,	0.722	,	0.530	,	0.610	,	0.860	,	0.770	,	0.570	,	0.722	,	0.610	,	0.280	,	0.690	,	0.670	,	0.780	,	0.430	,	0.730	,	0.640	,	0.590	,	0.390	,	0.680	,	0.440	,	0.690	,	0.380	,	0.280	,	0.490	,	0.610	,	0.540	,	0.530])
xorig=np.array([51.95952247	,	42.97	,	45.90300448	,	28.41885246	,	59.9535533	,	50.82461538	,	20.95032468	,	112.0065957	,	43.96355978	,	43.019081	,	44.31566964	,	46.21038961	,	53.55721198	,	56.40510086	,	37.7788806	,	71.39692506	,	68.18060274	,	78.56388175	,	60.81419355	,	48.21948529	,	72.68456464	,	83.13738776	,	58.07537778	,	70.83076923	,	36.50025862	,	27.30863636	,	68.93	,	38.01058252	,	56.29187179	,	65.21327103	,	36.45309735	,	60.86730769	,	52.29508242	,	81.68562842	,	25.06	,	67.55978892	,	91.79909297	,	73.64363636	,	45.61337838	,	38.742	,	37.75851752	,	71.98584821	,	51.34381963	,	41.22606061	,	85.10661721	,	32.26805195	,	79.85325714	,	84.48697248	,	69.965209	,	45.82872774	,	30.21026239	,	30.59	,	68.82374194	,	65.46022599	,	31.00067606	,	80.87636364	,	71.975625	,	59.67135338	,	21.12421053	,	41.26276888	,	107.4177143	,	38.57578616	,	74.54784566	,	95.69901478	,	21.17990476	,	61.09	,	34.77347926	,	45.46629464	,	53.97239203	,	41.15466667	,	42.88755556	,	41.53540816	,	78.61315068	,	31.64256198	,	62.54953846	,	81.06804348	,	108.0348024	,	47.64601824	,	100.1105797	,	86.49886199	,	74.88128319	,	76.07804408	,	71.29142857	,	129.5627907	,	38.01504202	,	67.04556738	,	86.01811321	,	74.38541547	,	96.03133333	,	54.45572414	,	68.03	,	43.79245014	,	80.00343558	,	68.66390836	,	50.56109244	,	50.87527897	,	44.07433962	,	94.79862745	,	51.4827933	,	119.3089754	,	54.81376694	,	59.64165025	,	50.92274238	,	63.259	,	89.52073569	,	61.95057692	,	35.74915989	,	21.93301242	,	36.65105769	,	52.52169863	,	90.97255639	,	88.8698338	,	48.37737931	,	22.59303226	,	67.99398417	,	71.93758242	,	57.80506494	,	68.36594828	,	157.0520823	,	52.53177898	,	53.45263636	,	31.68064516	,	43.01161644	,	35.08412451	,	25.87436658	,	69.06726027	,	49.39934021	,	63.06814607	,	29.00257534	,	71.7961991	,	40.94311005	,	22.54856287	,	49.11452514	,	27.65126984	,	90.74089888	,	59.68579832	,	35.10416667	,	45.29884097	,	116.5237097	,	72.76506739	,	36.65543689	,	99.11041353	,	95.48261097	,	57.28556769	,	51.14273138	,	39.32428571	,	22.87880109	,	60.35657426	,	28.36021918	,	39.35133333	,	76.20611898	,	39.66857143	,	95.04613372	,	60.88324561	,	62.65021978	,	57.62791878	,	33.68681081	,	70.38542936	,	71.32225275	,	51.83497143	,	63.53890173	,	74.35227273	,	57.39912863	,	35.37459016	,	110.2262931	,	41.5736105	,	62.6365748	,	73.50577007	,	70.61031746	,	33.79982143	,	77.84623762	,	58.75940541	,	77.615	,	53.20203915	,	82.20629428	,	41.8840274	,	47.86730458	,	76.55537415	,	34.95591837	,	51.55282974	,	74.63928571	,	46.76785714	,	22.81222727	,	43.34560364	,	100.2788372	,	64.50692494	,	26.63813559	,	34.11452012	,	62.18142857	,	81.71039039	,	81.81495238	,	52.72099715	,	53.85267016	,	40.07	,	82.73669834	,	65.08285714	,	32.95145455	,	51.25040816	,	43.57210674	,	90.41237624	,	62.21861048	,	61.85	,	42.1972103	,	56.43049887	,	33.12497041	,	60.46747604	,	37.51766423	,	58.38543956	,	67.60098901	,	72.52193878	,	89.76683983	,	52.06241096	,	47.8549726	,	94.430625	,	95.79158683	,	44.30931937	,	55.77366548	,	69.0486711	,	39.41479452	,	68.83348315	,	47.17456522	,	55.17806122	,	69.86287212	,	61.40816279	,	55.37053571	,	42.12140436	,	52.20913699	,	27.46660131	,	55.23298153	,	60.79869565	,	88.7910453	,	76.11037736	,	55.86041916	,	30.97466042	,	18.15777778	,	34.39377049	,	36.52323651	,	69.4169163	,	55.78877778	,	38.70085246	,	8.76	,	66.76202658	,	70.43171429	,	51.76510204	,	17.46	,	62.18854305	,	73.65477366	,	40.60959184	,	20.13627968	,	50.99820253	,	27.16733957	,	30.85979592	,	36.8915	,	26.70800539	,	66.28084592	,	37.63614754	,	41.76428571	,	44.63267532	,	27.634	,	42.08447964	,	44.12067055	,	51.13944056	,	69.01350427	,	40.81016173	,	60.93972125	,	66.0047138	,	98.96333333	,	29.3801897	,	42.79412104	,	60.13629893	,	62.91698113	,	40.39389671	,	23.53020202	,	55.78228571	,	63.26935361	,	50.94271676	,	32.21162338	,	36.2874359	,	38.70090909	,	43.8908867	,	61.47768254	,	35.095	,	63.88306383	,	31.75364985	,	79.50087912	,	50.42796721	,	52.89158607	,	66.15	,	74.62922652	,	53.86833333	,	52.89063694	,	36.15102981	,	51.15785714	,	84.67266667	,	80.73115385	,	24.98554545	,	55.98360743	,	73.2602551	,	85.9477551	,	61.27221024	,	22.9369281	,	59.33967603	,	52.32540146	,	46.68824513	,	32.8576824	,	66.24880435	,	39.97806452	,	43.36095238	,	71.61784264	,	44.61627329	,	54.45285714	,	77.74064516	,	62.66134948	,	63.52201072	,	74.45875	,	32.67421053	,	88.97595694	,	80.10065089	,	62.64182482	,	14.93542466	,	75.40343826	,	62.14271795	,	33.11828402	,	65.65612245	,	22.2041	,	40	,	82.44096346	,	85.24830645	,	57.63278061	,	22.26	,	58.91494305	,	67.38355972	,	61.48065574	,	40.02754386	,	28.60650485	,	58.48387755	,	72.25191489	,	55.32528767	,	29.63	,	23.24649123	,	47.72015873	,	59.06637168	,	65.46781931	,	63.87100529	,	64.77211864	,	26.31	,	128.9867147	,	36.70545455	,	67.46867347	,	82.11962264	,	77.40792642	,	26.51588235	,	48.78702041	,	46.76033708	,	58.83569014	,	50.02927039	,	49.58850829	,	41.13382979	,	32.87	,	18.48231214	,	32.34174603	,	49.47146341	,	66.41722543	,	48.0567027	,	52.90806971	,	79.26323077	,	67.06771429	,	77.98160748	,	36.33894879	,	19.47672131	,	28.22584726	,	122.8456126	,	67.6176	,	104.2533036	,	34.89526316	,	44.93930233	,	62.71051587	,	60.44857143	,	55.11176471	,	89.62528571	,	55.73430657	,	14.00143617	,	29.06787611	,	103.839	,	41.85183673	,	95.83181818	,	74.41709677	,	86.90817121	,	67.00781513	,	70.17058824	,	54.95821429	,	63.33327103	,	20.727	,	30.07	,	43.4977381	,	56.35724138	,	16.78934247	,	58.54333333	,	61.49946136	,	57.81418033	,	79.36413428	,	60.98854037	,	44.98185567	,	72.01340708	,	75.05781385	,	45.12424318	,	36.53146718	,	58.5926	,	49.888	,	46.24043038	,	35.54538462	,	38.12900966	,	60.8999631	,	71.86025806	,	80.09716129	,	84.45073634	,	35.46629032	,	44	,	61.90168142	,	44.798125	,	60.50177778	,	18.9	,	29.31472727	,	32.25222222	,	104.3013882	,	49.86928571	,	58.24102041	,	41.38612245	,	45.58668281	,	57.18532663	,	20.26782857	,	59.38766854	,	63.96598015	,	48.81142857	,	70.73453571	,	61.36720548	,	84.80056995	,	52.87	,	59.58264957	,	84.21825581	,	78.1369246	,	53.15189041	,	57.37820896	,	108.6262918	,	63.22976744	,	43.06232639	,	45.41530612	,	13.48429577	,	10.27989071	,	60.00669323	,	66.23960591	,	62.77268482	,	38.30172973	,	92.75251337	,	42.22693878	,	43.97339806	,	21.01491429	,	39.65995556	,	104.3129814	,	31.96643836	,	33.8387062	,	57.66924119	,	62.82280323	,	53.1952381	,	65.14809917	,	35.25264957	,	80.10856423	,	24.8443553	,	32.18395225	,	52.69406593	,	54.17286533	,	63.44	,	39.93832918	,	71.81427313	,	52.91722222	,	32.3697479	,	56.66857585	,	41.13123711	,	34.07060241	,	40.89497159	,	43.26533333	,	60.33717949	,	119.5109227	,	44.98936508	,	72.27536232	,	23.04576271	,	58.7676178	,	90.16469388	,	67.73827586	,	41.25584488	,	69.23239554	,	41.18119134	,	60.40671875	,	50.23	,	96.23554622	,	9.009257143	,	52.33758621	,	30.50666667	,	32.39275449	,	82.58229219	,	46.33571429	,	36.26120301	,	35.37214925	,	36.5228	,	53.22991111	,	45.37384946	,	48.86624615	,	55.78967742	,	96.06407266	,	14.07696429	,	60.9721039	,	49.81666667	,	53.00828571	,	72.18457143	,	37.73759657	,	52.19455197	,	28.41194805	,	44.61035714	,	25.20262338	,	34.61367542	,	41.03	,	39.77702703	,	53.69817043	,	32.11438017	,	60.86669173	,	60.19083744	,	72.65298701	,	74.20096154	,	29.58217949	,	72.72674134	,	72.04692308	,	51.61058824	,	59.03247813	,	85.43267281	,	36.25130435	,	71.40795238	,	78.59026455	,	40.55428571	,	77.0692437	,	57.8490604	,	105.2425543	,	46.58670554	,	31.95460808	,	61.74125506	,	33.40627178	,	68.27919137	,	30.12424419	,	133.9229457	,	29.86726027	,	81.97305764	,	51.5039759	,	61.93857143	,	47.50731092	,	63.78396226	,	44.64640569	,	45.36043478	,	71.6208	,	96.14096774	,	23.30244019	,	49.38211155	,	83.744	,	40.89454545	,	24.11026455	,	62.21388571	,	67.42508982	,	31.70365559	,	34.10764479	,	62.78731343	,	85.65	,	67.52169863	,	45.92486141	,	16	,	47.66111111	,	44.06539326	,	46.55	,	42.23	,	43.5275	,	56.11674772	,	58.40737201	,	78.10706349	,	48.0938961	,	43.66619048	,	88.38973422	,	58.61571429	,	40.90584527	,	98.77309589	,	30.11913649	,	68.00129353	,	47.49979849	,	52.13326146	,	27.47	,	20.19778689	,	63.86182073	,	45.94776398	,	76.71207006	,	44.32587224	,	63.91361345	,	48.07795918	,	81.69098592	,	39.50591837	,	56.31865801	,	65.61901639	,	62.109375	,	99.44827004	,	38.08757202	,	30.16797468	,	96.61201327	,	31.53748201	,	36.85859459	,	57.01981873	,	24.18021563	,	104.0361633	,	24.17708215	,	76.17	,	69.78982143	,	51.54777293	,	50.83643735	,	26	,	100.9509028	,	78.57081232	,	62.65625899	,	84.64359649	,	47.38838298	,	35.04207547	,	49.90817337	,	23.46	,	40.25851852	,	14.12681564	,	45.87166163	,	50.60853862	,	47.28176991	,	41.65253456	,	65.06636691	,	31.71693151	,	40.64137363	,	71.67407792	,	77.4747981	,	29.76398058	,	19.20018519	,	50.29409639	,	66.51636015	,	60.64186722	,	44.01992126	,	22.9668323	,	53.8909816	,	25.60588235	,	86.98934783	,	26.40531507	,	33.25937695	,	42.87646341	,	25.07552124	,	72.21632877	,	23.81181818	,	65.07661376	,	15.27825503	,	54.17081181	,	55.73440678	,	62.16760291	,	49.22547619	,	55.0027003	,	61.72237467	,	49.69918919	,	38.35512635	,	55.12642857	,	69.43129121	,	82.75887052	,	35.30122449	,	57.74410774	,	30.27005495	,	61.58186813	,	86.32017751	,	39.53113744	,	74.77012987	,	42.03925373	,	95.23398496	,	14.9725	,	103.1905627	,	58.58634146	,	71.60664083	,	99.24515038	,	69.86472284	,	64.64171315	,	10.61	,	82.79146444	,	19.33	,	35.22134771	,	52.48043956	,	46.535	,	24.26814016	,	42.73377049	,	54.94717557	,	9.8	,	86.29973384	,	53.55887931	,	9.6	,	73.47585127	,	47.25583062	,	26.93666667	,	32.88285714	,	55.81527132	,	39.05642857	,	51.79763077	,	117.9728571	,	15.90439437	,	25.37680672	,	87.18	,	85.08764706	,	19.19910663	,	33.3102459	,	71.23396437	,	43.67547826	,	39.3614094	,	61.32173469	,	51.45448598	,	25.49148148	,	60.77384259	,	43.06340782	,	34.26532091	,	31.56058577	,	38.23034483	,	62.20737991	,	101.8163196	,	55.05556901	,	36.5718578	,	58.09621622	,	69.6271028	,	46.78748031	,	58.22649547	,	49.53557377	,	61.61043956	,	14.22824742	,	58.90225974	,	39.57763066	,	39.62785498	,	83.69559278	,	41.75937269	,	52.41878706	,	30.27506849	,	31.96	,	46.40203647	,	36.68140351	,	14.30375691	,	38.45383117	,	80.47101604	,	62.86793103	,	17.73604396	,	88	,	53.17511727	,	55.33981221	,	119.5495477	,	32.70419192	,	64.94677419	,	35.57010101	,	37.96491484	,	69.04178138	,	45.43011494	,	45.72065789	,	50.69259574	,	32.52498789	,	43.00371901	,	52.34522184	,	42.70972477	,	37.98896104	,	31.76072727	,	57.06897243	,	70.08017857	,	25.06155738	,	26.10638298	,	25.79528517	,	57.11981865	,	28.99095238	,	46.78533898	,	48.22359223	,	57.46671159	,	69.42809524	,	48.69696429	,	47.94136986	,	26.74688312	,	18.33789189	,	35.345	,	10	,	48.75830846	,	15.1552381	,	12.61333333	,	15	,	50.49136986	,	26.76073469	,	37.99133333	,	54.7741791	,	45.92604938	,	19.46869565	,	43.46741144	,	53.55675676	,	28.90940476	,	40.57849785	,	54.46131868	,	21.697	,	46.51645022	,	22.85591623	,	23.79694611	,	48.82255952	,	72.92977199	,	50.4908313	,	26.55296188	,	31.51671429	,	41.54104478	,	22.70155224	,	29.8102965	,	61.72	,	19	,	30.91688889	,	57.19375	,	19.82983607	,	29.43350158	,	34.33725806	,	11.99931559	,	91.66682609	,	36.47704501	,	19.93967816	,	107.2425397	,	37.13043478	,	64.60185841	,	69.10833333	,	45.70455801	,	58.17262295	,	35.85147651	,	41.96136213	,	36.31315018	,	19.6435	,	77.08158904	,	84.1776234	,	48.57269663	,	37.60631579	,	26.84539683	,	37.68773026	,	44.57091644	,	30.35542857	,	33.30252852	,	15.45473684	,	31.11539063	,	18	,	14	,	80.33534483	,	6.081890244	,	48.97448052	,	25.65299771	,	22.21012245	,	19.22396491	,	26.01695652	,	35.86796875	,	67.56742268	,	48.50410658	,	32.81420168	,	90.19535714	,	30.76928571	,	78.08273556	,	32.23571429	,	92.2445584	,	65.95626404	,	26	,	92.43315942	,	26.01956522	,	21	,	60.71192308	,	21	,	64.87590426	,	16	,	24.30048443	,	59.50614525	,	67.99716981	,	102.6460526	,	62.5975	,	36.01585366	,	38.32656388	,	31.67576812	,	43.96111111	,	46.45325062	,	52.58647619	,	17.11377522	,	39.34466019	,	80.20971429	,	62.2930031	,	38.23	,	57.48908676	,	42.08746479	,	39.5302924	,	44.87679452	,	42.52917647	,	32.765	,	62.3666	,	49.96838961	,	48.64906667])

# Print the estimated parameters
print(result.x)

a1 = np.arange(0.00, 4.02, 0.02)
a2 = np.arange(-5, 5.02, 0.02)
Rtable = np.zeros((len(a1), len(a2)))

#yd_exp = np.mean(y)

for i in range(len(a1)):
    for j in range(len(a2)):
        y_mod = result.x[0] / (1 + np.exp(-a1[i] * xorig - a2[j]))
        R = np.corrcoef(yorig, y_mod)
        Rtable[i,j] = R[0,1]**2

Rtable = np.nan_to_num(Rtable, nan=0)
Rmax = np.max(Rtable)
rows, cols = np.where(Rtable == Rmax)
print(a1[rows])
print(a2[cols])
xorigf=np.sort(xorig, axis=0)
ybest= result.x[0] / (1 + np.exp(-a1[rows] * xorigf - a2[cols]))


import matplotlib.pyplot as plt

plt.plot(xorig, yorig, 'o')
plt.plot(xorig, ybest)

plt.show()